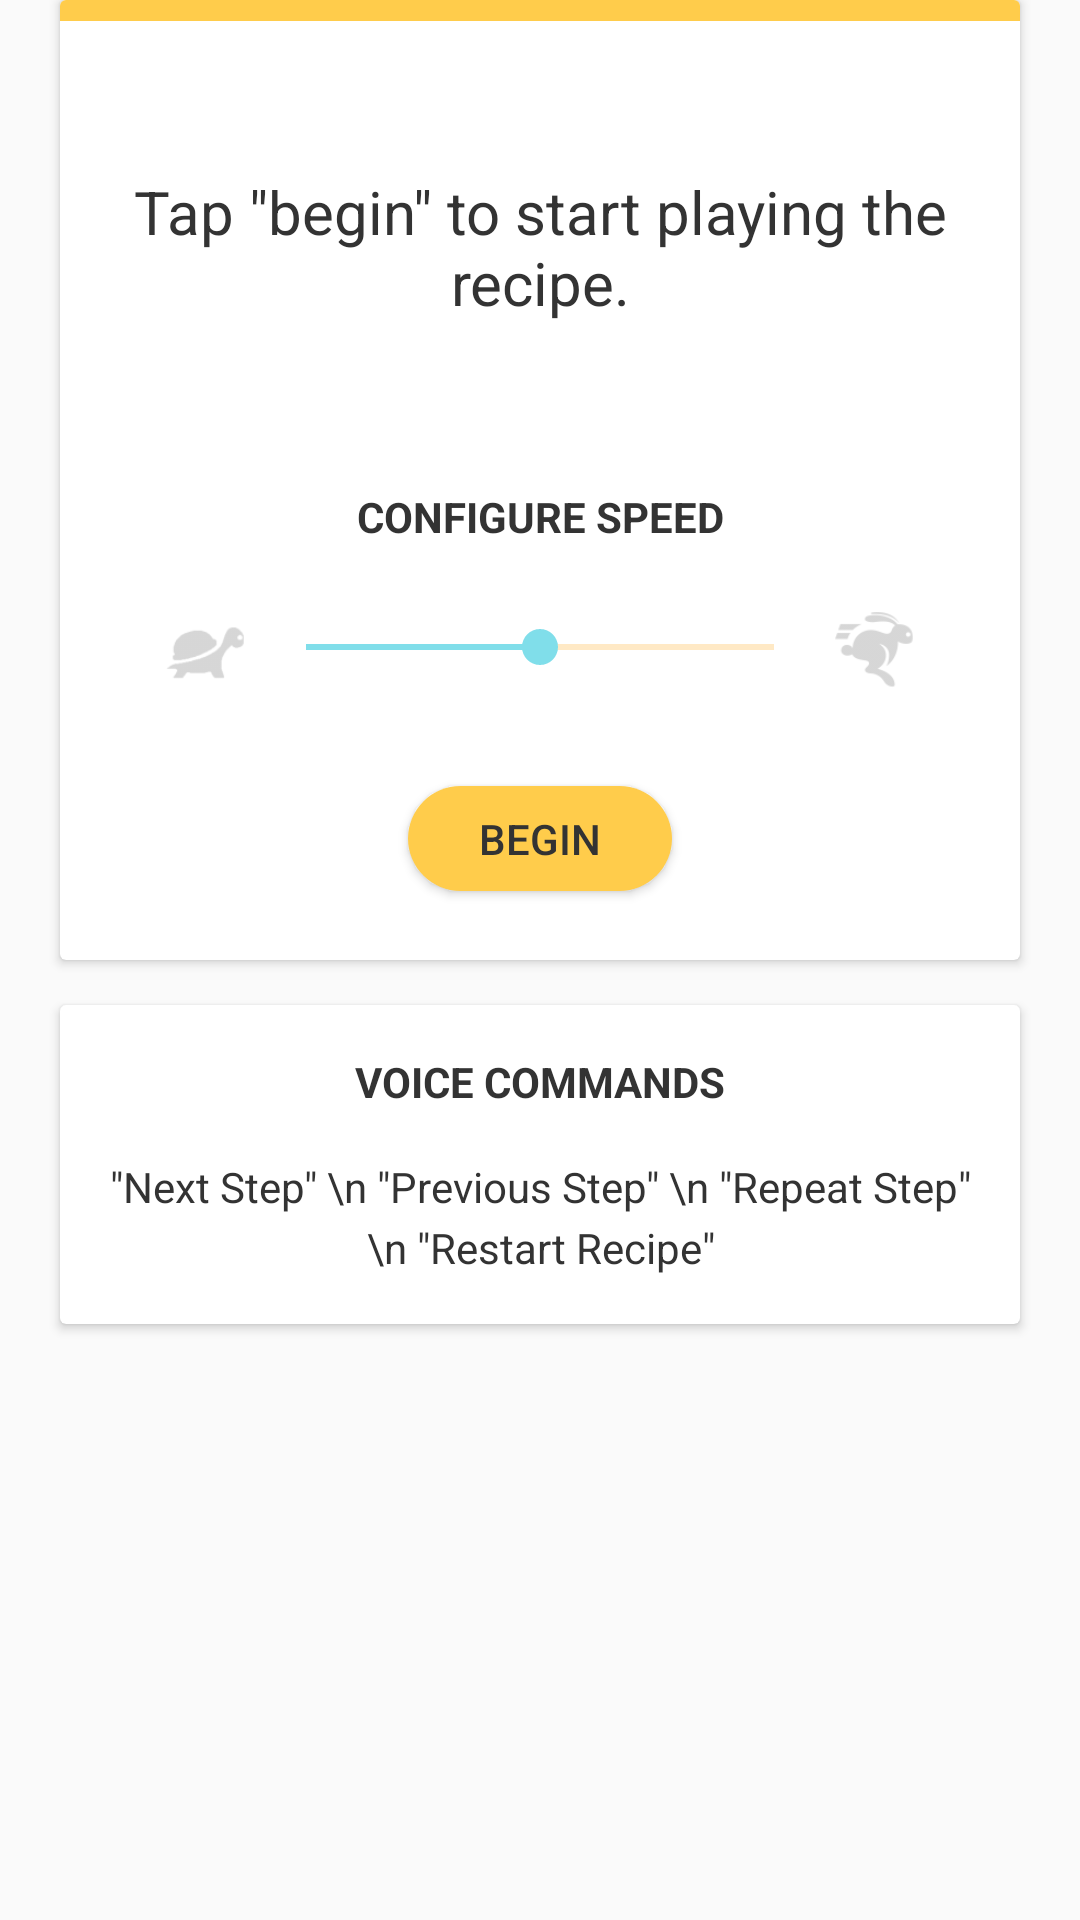

Produce the Android XML layout that renders to this screen, including the resource entries it uses.
<!-- AndroidManifest.xml: application theme AppTheme -->
<!-- res/layout/fragment_speech_card.xml -->
<?xml version="1.0" encoding="utf-8"?>
<RelativeLayout xmlns:android="http://schemas.android.com/apk/res/android"
    xmlns:app="http://schemas.android.com/apk/res-auto"
    xmlns:tools="http://schemas.android.com/tools"
    android:layout_width="match_parent"
    android:layout_height="match_parent"
    tools:context=".SpeechCardFragmentPlain">

    <android.support.v7.widget.CardView
        android:id="@+id/cvMain"
        android:layout_width="320dp"
        android:layout_height="320dp"
        android:layout_centerHorizontal="true"
        style="@style/CardViewRound">

        <View
            android:layout_width="match_parent"
            android:layout_height="7dp"
            android:background="@color/colorPrimary" />

        <android.support.constraint.ConstraintLayout
            android:layout_width="wrap_content"
            android:layout_height="match_parent"
            android:layout_margin="15dp">

            <TextView
                android:id="@+id/tvInstructions"
                android:layout_width="wrap_content"
                android:layout_height="wrap_content"
                android:layout_centerHorizontal="true"
                android:layout_marginTop="42dp"
                android:text="@string/before_start_recipe_caption"
                android:textAlignment="center"
                android:textSize="20sp"
                app:layout_constraintEnd_toEndOf="parent"
                app:layout_constraintStart_toStartOf="parent"
                app:layout_constraintTop_toTopOf="parent" />

            <Button
                android:id="@+id/btStart"
                android:layout_width="wrap_content"
                android:layout_height="35dp"
                android:layout_below="@+id/tvInstructions"
                android:layout_centerHorizontal="true"
                android:layout_marginBottom="8dp"
                android:layout_marginEnd="8dp"
                android:layout_marginStart="8dp"
                android:background="@drawable/round_button"
                android:text="Begin"
                app:layout_constraintBottom_toBottomOf="parent"
                app:layout_constraintEnd_toEndOf="parent"
                app:layout_constraintStart_toStartOf="parent" />

            <SeekBar
                android:id="@+id/sbSpeed"
                android:layout_width="0dp"
                android:layout_height="wrap_content"
                android:layout_alignParentBottom="true"
                android:layout_alignStart="@+id/btStart"
                android:layout_marginTop="25dp"
                android:progress="50"
                app:layout_constraintEnd_toStartOf="@+id/ivRabbit"
                app:layout_constraintStart_toEndOf="@+id/ivTurtle"
                app:layout_constraintTop_toBottomOf="@+id/tvSpeedLabel" />

            <TextView
                android:id="@+id/tvSpeedLabel"
                android:layout_width="wrap_content"
                android:layout_height="wrap_content"
                android:layout_marginEnd="8dp"
                android:layout_marginStart="8dp"
                android:layout_marginTop="55dp"
                android:text="CONFIGURE SPEED"
                android:textSize="14sp"
                android:textStyle="bold"
                app:layout_constraintEnd_toEndOf="parent"
                app:layout_constraintStart_toStartOf="parent"
                app:layout_constraintTop_toBottomOf="@+id/tvInstructions" />

            <ImageButton
                android:id="@+id/ibReplay"
                android:layout_width="wrap_content"
                android:layout_height="wrap_content"
                android:background="@android:color/white"
                android:src="@drawable/ic_replay_black_24dp"
                android:tint="@color/medium_gray"
                app:layout_constraintEnd_toEndOf="parent"
                app:layout_constraintTop_toTopOf="parent" />

            <ImageView
                android:id="@+id/ivTurtle"
                android:layout_width="35dp"
                android:layout_height="35dp"
                android:layout_marginStart="16dp"
                android:layout_marginTop="18dp"
                android:src="@drawable/slow_turtle"
                android:tint="@color/medium_gray"
                app:layout_constraintStart_toStartOf="parent"
                app:layout_constraintTop_toBottomOf="@+id/tvSpeedLabel" />

            <ImageView
                android:id="@+id/ivRabbit"
                android:layout_width="35dp"
                android:layout_height="35dp"
                android:layout_marginEnd="16dp"
                android:layout_marginTop="18dp"
                android:src="@drawable/fast_rabbit"
                android:tint="@color/medium_gray"
                app:layout_constraintEnd_toEndOf="parent"
                app:layout_constraintTop_toBottomOf="@+id/tvSpeedLabel" />

        </android.support.constraint.ConstraintLayout>

    </android.support.v7.widget.CardView>

    <android.support.v7.widget.CardView
        android:layout_width="320dp"
        android:layout_height="wrap_content"
        android:layout_below="@+id/cvMain"
        android:layout_centerHorizontal="true"
        android:layout_marginTop="7dp">

        <android.support.constraint.ConstraintLayout
            android:layout_width="match_parent"
            android:layout_height="wrap_content">

            <TextView
                android:id="@+id/tvIngredientsLabel"
                android:layout_width="wrap_content"
                android:layout_height="19dp"
                android:layout_marginEnd="8dp"
                android:layout_marginStart="8dp"
                android:layout_marginTop="16dp"
                android:text="VOICE COMMANDS"
                android:textSize="14sp"
                android:textStyle="bold"
                app:layout_constraintEnd_toEndOf="parent"
                app:layout_constraintStart_toStartOf="parent"
                app:layout_constraintTop_toTopOf="parent" />

            <TextView
                android:id="@+id/tvIngredients"
                android:layout_width="match_parent"
                android:layout_height="wrap_content"
                android:layout_marginBottom="16dp"
                android:layout_marginEnd="16dp"
                android:layout_marginStart="16dp"
                android:layout_marginTop="16dp"
                android:lineSpacingExtra="4sp"
                android:text='"Next Step" \n "Previous Step" \n "Repeat Step" \n "Restart Recipe"'
                android:textAlignment="center"
                app:layout_constraintBottom_toBottomOf="parent"
                app:layout_constraintEnd_toEndOf="parent"
                app:layout_constraintStart_toStartOf="parent"
                app:layout_constraintTop_toBottomOf="@+id/tvIngredientsLabel" />
        </android.support.constraint.ConstraintLayout>
    </android.support.v7.widget.CardView>

</RelativeLayout>
<!-- resources referenced by this layout -->
<resources>
  <color name="colorPrimary">#ffcc4b</color>
  <color name="medium_gray">#CCC</color>
  <!-- drawable fast_rabbit: png bitmap (drawable-hdpi, 921 bytes) -->
  <!-- drawable round_button (drawable) -->
  <?xml version="1.0" encoding="utf-8"?>
  <selector xmlns:android="http://schemas.android.com/apk/res/android">
      <item>
          <shape android:shape="rectangle">
              <solid android:color="@color/colorPrimary" />
              <corners android:radius="100dp" />
              <padding android:bottom="0dp" android:left="10dp" android:right="10dp" android:top="0dp" />
          </shape>
      </item>
  </selector>
  <!-- drawable slow_turtle: png bitmap (drawable, 1393 bytes) -->
  <string name="before_start_recipe_caption">Tap \"begin\" to start playing the recipe.</string>
  <style name="CardViewRound" parent="CardView.Light">
          <item name="cardElevation">2dp</item>
          <item name="android:layout_marginLeft">4dp</item>
          <item name="android:layout_marginRight">4dp</item>
          <item name="android:layout_marginBottom">8dp</item>
      </style>
  <style name="AppTheme" parent="Theme.AppCompat.Light.NoActionBar">
          
          <item name="windowActionBar">false</item>
          <item name="windowNoTitle">true</item>
          <item name="android:windowContentTransitions" tools:targetApi="lollipop">true</item>
          <item name="colorPrimary">@color/colorPrimary</item>
          <item name="colorAccent">@color/colorSecondary</item>
          <item name="android:textColorSecondary">@color/sunflower</item>
          <item name="android:textColor">@color/dark_gray</item>
      </style>
  <color name="colorSecondary">#80deea</color>
  <color name="sunflower">#FFA921</color>
  <color name="dark_gray">@color/textColor</color>
  <color name="textColor">#333</color>
</resources>
